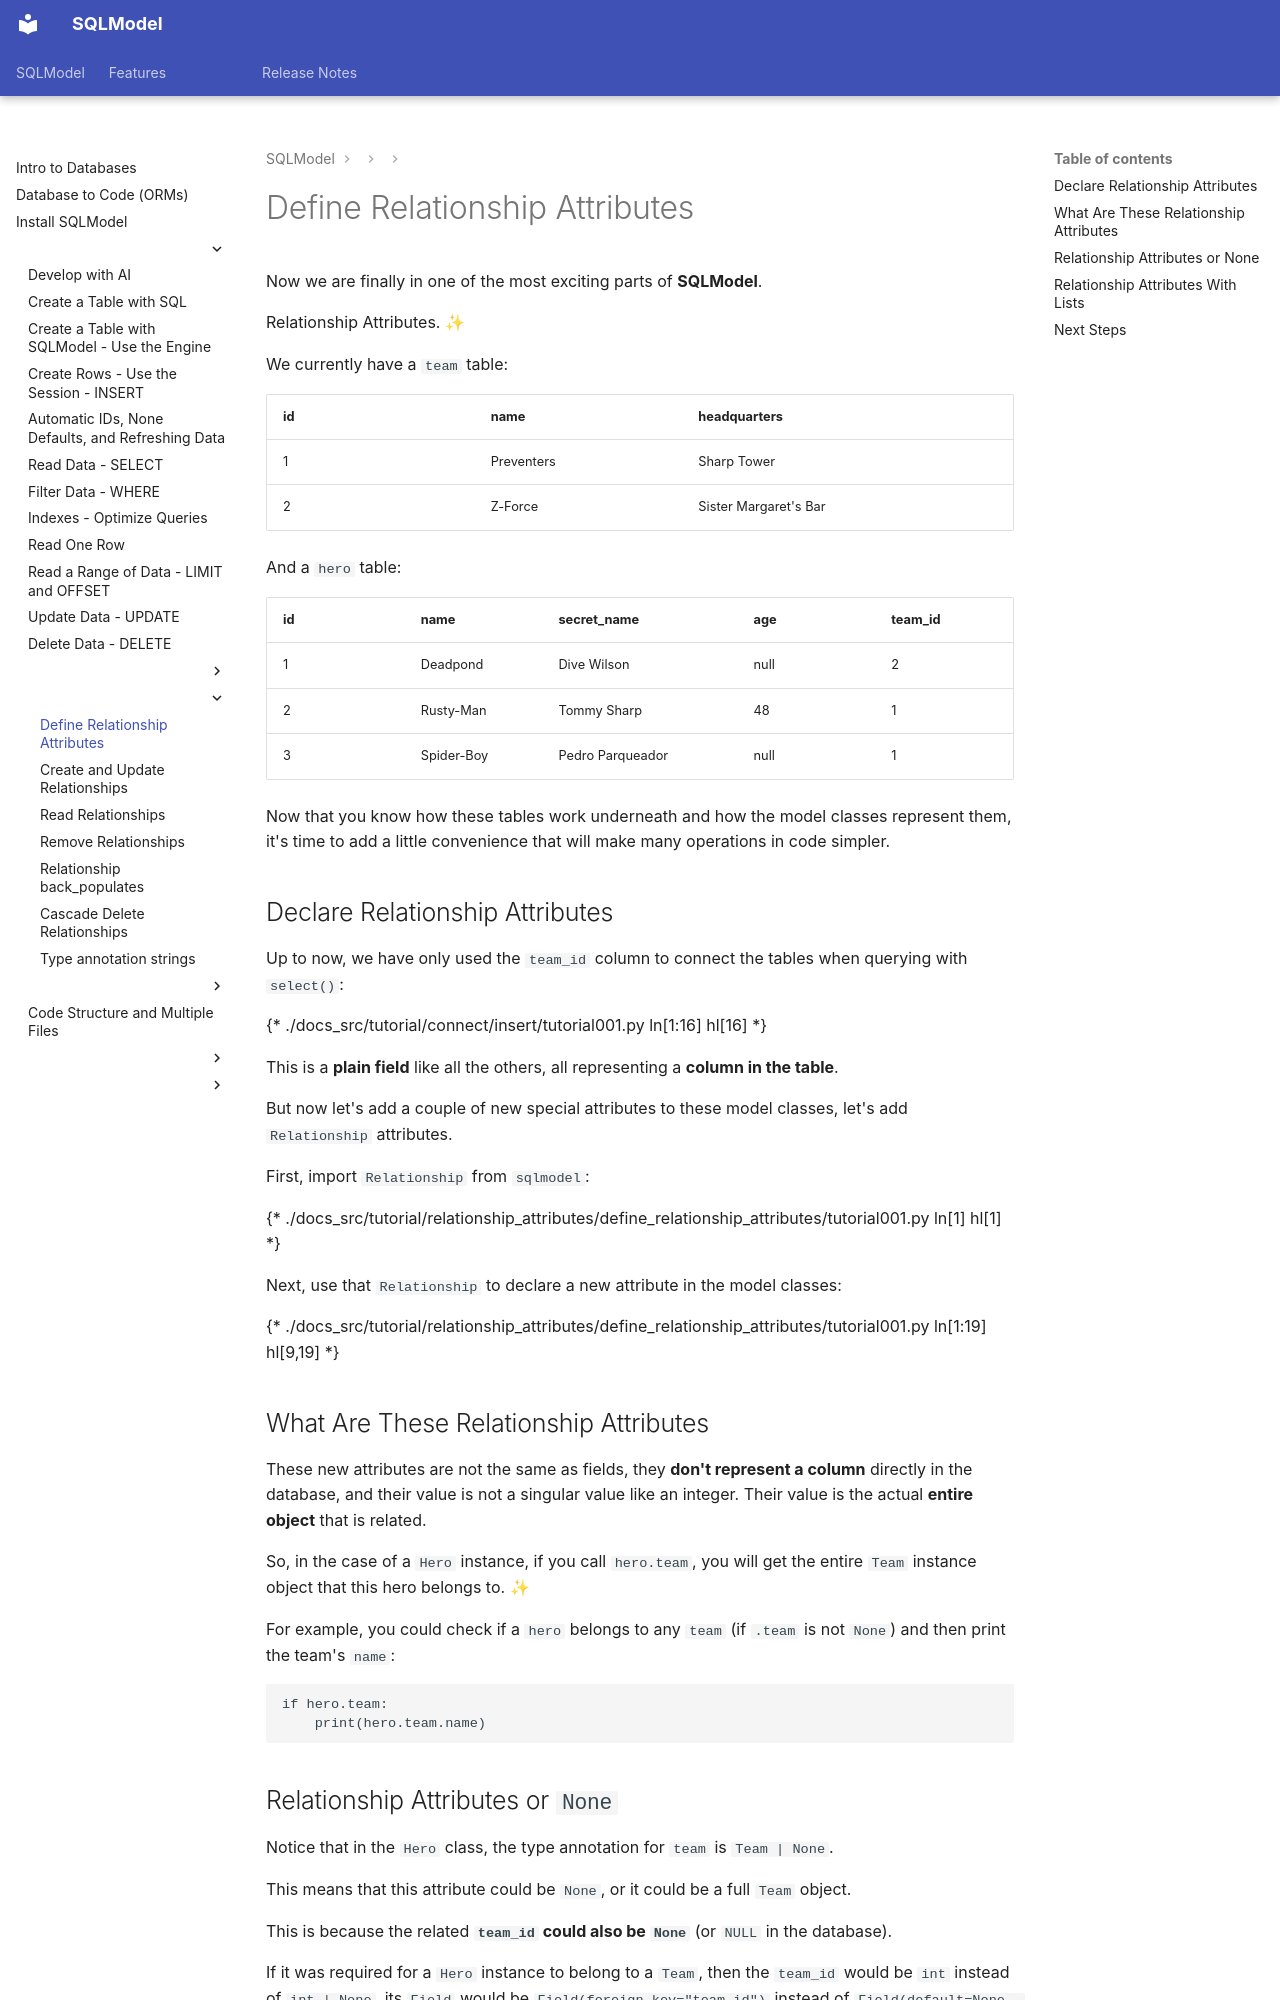

repository: fastapi/sqlmodel · page: tutorial/relationship-attributes/define-relationships-attributes/index.html · generator: mkdocs

# Define Relationship Attributes

Now we are finally in one of the most exciting parts of **SQLModel**.

Relationship Attributes. ✨

We currently have a `team` table:

<table>
<tr>
<th>id</th><th>name</th><th>headquarters</th>
</tr>
<tr>
<td>1</td><td>Preventers</td><td>Sharp Tower</td>
</tr>
<tr>
<td>2</td><td>Z-Force</td><td>Sister Margaret's Bar</td>
</tr>
</table>

And a `hero` table:

<table>
<tr>
<th>id</th><th>name</th><th>secret_name</th><th>age</th><th>team_id</th>
</tr>
<tr>
<td>1</td><td>Deadpond</td><td>Dive Wilson</td><td>null</td><td>2</td>
</tr>
<tr>
<td>2</td><td>Rusty-Man</td><td>Tommy Sharp</td><td>48</td><td>1</td>
</tr>
<tr>
<td>3</td><td>Spider-Boy</td><td>Pedro Parqueador</td><td>null</td><td>1</td>
</tr>
</table>

Now that you know how these tables work underneath and how the model classes represent them, it's time to add a little convenience that will make many operations in code simpler.

## Declare Relationship Attributes

Up to now, we have only used the `team_id` column to connect the tables when querying with `select()`:

{* ./docs_src/tutorial/connect/insert/tutorial001.py ln[1:16] hl[16] *}

This is a **plain field** like all the others, all representing a **column in the table**.

But now let's add a couple of new special attributes to these model classes, let's add `Relationship` attributes.

First, import `Relationship` from `sqlmodel`:

{* ./docs_src/tutorial/relationship_attributes/define_relationship_attributes/tutorial001.py ln[1] hl[1] *}

Next, use that `Relationship` to declare a new attribute in the model classes:

{* ./docs_src/tutorial/relationship_attributes/define_relationship_attributes/tutorial001.py ln[1:19] hl[9,19] *}

## What Are These Relationship Attributes

These new attributes are not the same as fields, they **don't represent a column** directly in the database, and their value is not a singular value like an integer. Their value is the actual **entire object** that is related.

So, in the case of a `Hero` instance, if you call `hero.team`, you will get the entire `Team` instance object that this hero belongs to. ✨

For example, you could check if a `hero` belongs to any `team` (if `.team` is not `None`) and then print the team's `name`:

```Python
if hero.team:
    print(hero.team.name)
```
